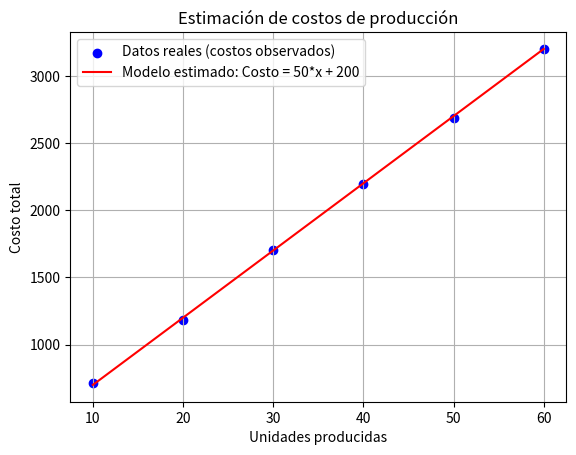

This chart was generated by the following Python code:
import numpy as np
import matplotlib.pyplot as plt

# -----------------------------
# Datos simulados de la vida real
# -----------------------------
# Cantidades producidas (en unidades)
x = np.array([10, 20, 30, 40, 50, 60])

# Costos reales registrados (costo fijo + costo variable por unidad)
# Ejemplo: costo fijo = 200, costo variable = 50 → Costo total = 200 + 50 * x
y = 200 + 50 * x + np.random.randint(-20, 20, size=len(x))  # con algo de ruido

# -----------------------------
# Función para calcular error cuadrático medio
# -----------------------------
def calcular_error(w, b, x, y):
    y_pred = w * x + b
    error = np.mean((y - y_pred)**2)
    return error

# -----------------------------
# Búsqueda de los mejores parámetros w y b
# -----------------------------
w_values = np.arange(40, 61, 1)   # probar costos variables entre 40 y 60
b_values = np.arange(150, 251, 10) # probar costos fijos entre 150 y 250

best_w, best_b, min_error = None, None, float("inf")

for w in w_values:
    for b in b_values:
        e = calcular_error(w, b, x, y)
        if e < min_error:
            best_w, best_b, min_error = w, b, e

print(f"Mejor costo variable (w): {best_w}")
print(f"Mejor costo fijo (b): {best_b}")
print(f"Error mínimo: {min_error:.2f}")

# -----------------------------
# Visualización
# -----------------------------
y_pred = best_w * x + best_b

plt.scatter(x, y, color="blue", label="Datos reales (costos observados)")
plt.plot(x, y_pred, color="red", label=f"Modelo estimado: Costo = {best_w}*x + {best_b}")
plt.xlabel("Unidades producidas")
plt.ylabel("Costo total")
plt.title("Estimación de costos de producción")
plt.legend()
plt.grid()
plt.show()
